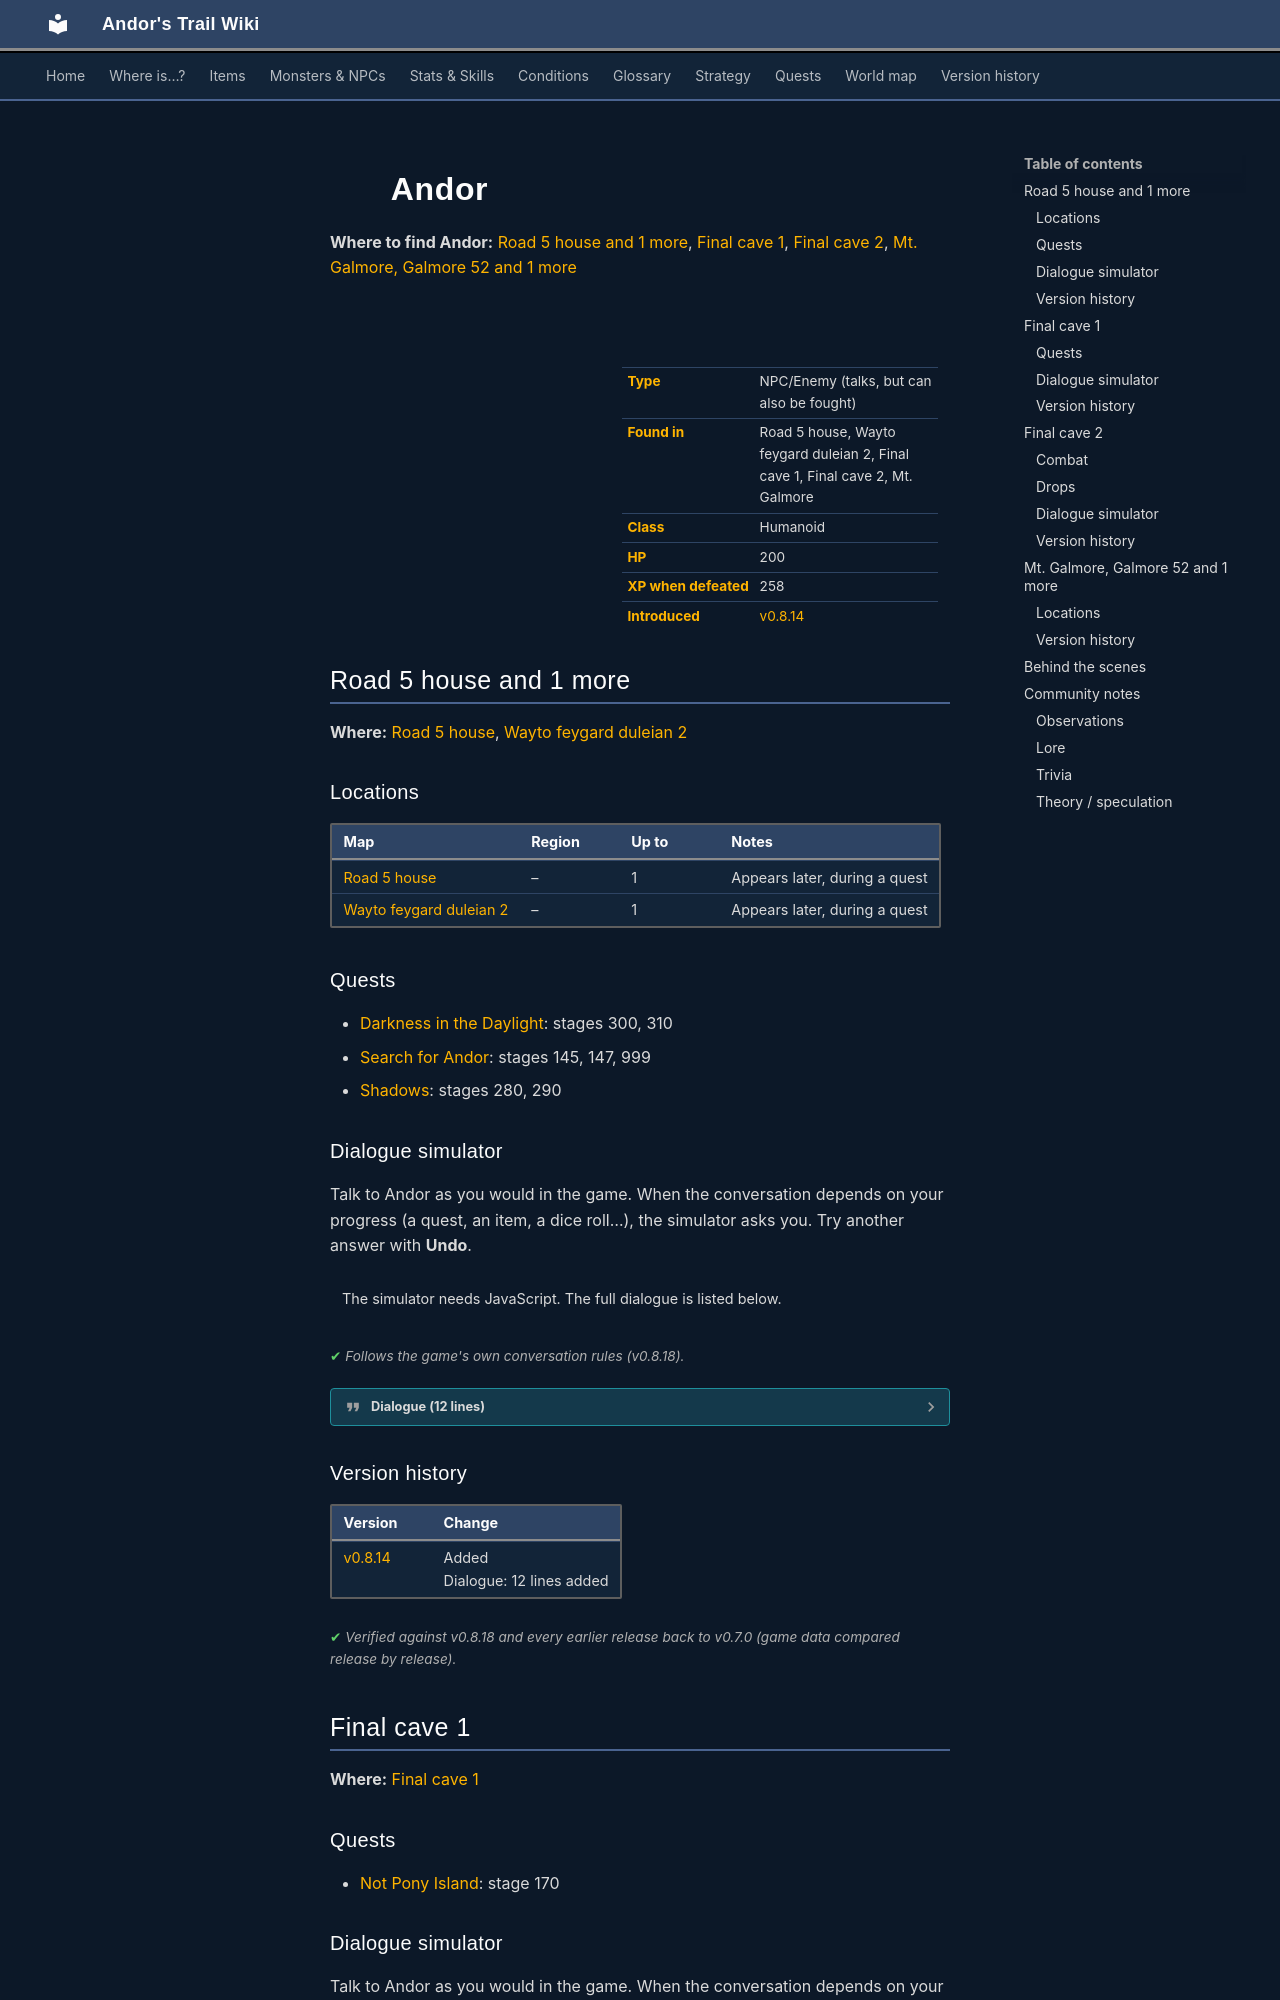

repository: asdfghjkl628/Andor-s-Trail-Wikiiii · page: monsters/dds_andor/index.html · generator: mkdocs

---
description: "Andor is an NPC you can also fight in Andor's Trail, found in Road 5 house, Wayto feygard duleian 2, Final cave 1, Final cave 2, Mt. Galmore."
---

# ![](../assets/icons/monsters/monsters_maksiu1_1.png){ .sprite } Andor

**Where to find Andor:** [Road 5 house and 1 more](#v-dds_andor), [Final cave 1](#v-lae_andor2), [Final cave 2](#v-lae_andor3), [Mt. Galmore, Galmore 52 and 1 more](#v-mg2_andor)

<div class="infobox" markdown>

<p class="ib-img"><img class="sprite" src="../../assets/icons/monsters/monsters_maksiu1_1.png" alt=""></p>

| | |
|---|---|
| **Type** | NPC/Enemy (talks, but can also be fought) |
| **Found in** | Road 5 house, Wayto feygard duleian 2, Final cave 1, Final cave 2, Mt. Galmore |
| **Class** | Humanoid |
| **HP** | 200 |
| **XP when defeated** | 258 |
| **Introduced** | [v0.8.14](../versions/0.8.14.md) |

</div>

## Road 5 house and 1 more { #v-dds_andor }

**Where:** [Road 5 house](../maps/road5_house.md#pin-npc-dds_andor), [Wayto feygard duleian 2](../maps/wayto_feygard_duleian_2.md#pin-npc-dds_andor)

### Locations

| Map | Region | Up to | Notes |
|---|---|---|---|
| [Road 5 house](../maps/road5_house.md) | – | 1 | Appears later, during a quest |
| [Wayto feygard duleian 2](../maps/wayto_feygard_duleian_2.md) | – | 1 | Appears later, during a quest |

### Quests

- [Darkness in the Daylight](../quests/darkness_in_daylight.md): stages 300, 310
- [Search for Andor](../quests/andor.md): stages 145, 147, 999
- [Shadows](../quests/shadows.md): stages 280, 290

### Dialogue simulator

Talk to Andor as you would in the game. When the conversation depends on your progress (a quest, an item, a dice roll…), the simulator asks you. Try another answer with **Undo**.

<div class="dlg-sim" data-src="../../assets/dialogue/dds_andor.json" data-npc="Andor" markdown="0"><noscript>The simulator needs JavaScript. The full dialogue is listed below.</noscript></div>

<p class="verified">Follows the game's own conversation rules (v0.8.18).</p>

??? quote "Dialogue (12 lines)"

    *Exactly as in the game files. Each line appears once; links jump to where a choice leads.*

    <span id="d-dds_andor-dds_andor"></span>**`dds_andor`** Andor: “Hey, who's that running over?”

    - “Hey, Andor!” *(if reached stage 280 of [Darkness in the Daylight](../quests/darkness_in_daylight.md#stage-280))* → [dds_andor_2](#d-dds_andor-dds_andor_2)
    - “Hey, Andor!” *(if reached stage 260 of [Shadows](../quests/shadows.md#stage-260))* → [dds_andor_4](#d-dds_andor-dds_andor_4)

    <span id="d-dds_andor-dds_andor_2"></span>**`dds_andor_2`** *(silent check: the first matching branch below is taken)* — **effects:** sets stage 300 of [Darkness in the Daylight](../quests/darkness_in_daylight.md#stage-300)

    - branch 1 → [dds_andor_10](#d-dds_andor-dds_andor_10)

    <span id="d-dds_andor-dds_andor_4"></span>**`dds_andor_4`** *(silent check: the first matching branch below is taken)* — **effects:** sets stage 280 of [Shadows](../quests/shadows.md#stage-280)

    - branch 1 → [dds_andor_10](#d-dds_andor-dds_andor_10)

    <span id="d-dds_andor-dds_andor_10"></span>**`dds_andor_10`** Andor: “Hello, $playername, is it really you? You have grown.”

    - “I've finally found you!” → [dds_andor_20](#d-dds_andor-dds_andor_20)

    <span id="d-dds_andor-dds_andor_20"></span>**`dds_andor_20`** Andor: “Why? Did you miss me so much? Or do you not want to have to do Mikhail's work all by yourself?”

    - “Don't talk nonsense. I'm glad to see you. Come home with me.” → [dds_andor_30](#d-dds_andor-dds_andor_30)

    <span id="d-dds_andor-dds_andor_30"></span>**`dds_andor_30`** Andor: “I can't. At least not yet.”

    - “But why? Does someone want to do something bad to you? I won't allow that.” → [dds_andor_40](#d-dds_andor-dds_andor_40)

    <span id="d-dds_andor-dds_andor_40"></span>**`dds_andor_40`** Andor: “[Andor laughs dryly] Let it go, it's the big brother's job to keep an eye on things.”

    - “But ...” → [dds_andor_50](#d-dds_andor-dds_andor_50)

    <span id="d-dds_andor-dds_andor_50"></span>**`dds_andor_50`** Andor: “No. It's not possible. You'll understand that one day.”

    - “Are you just going to disappear again? Please don't!” *(if reached stage 280 of [Darkness in the Daylight](../quests/darkness_in_daylight.md#stage-280))* → [dds_andor_52](#d-dds_andor-dds_andor_52)
    - “Are you just going to disappear again? Please don't!” *(if reached stage 260 of [Shadows](../quests/shadows.md#stage-260))* → [dds_andor_54](#d-dds_andor-dds_andor_54)

    <span id="d-dds_andor-dds_andor_52"></span>**`dds_andor_52`** *(silent check: the first matching branch below is taken)* — **effects:** sets stage 310 of [Darkness in the Daylight](../quests/darkness_in_daylight.md#stage-310), sets stage 145 of [Search for Andor](../quests/andor.md#stage-145)

    - branch 1 → [dds_andor_60](#d-dds_andor-dds_andor_60)

    <span id="d-dds_andor-dds_andor_54"></span>**`dds_andor_54`** *(silent check: the first matching branch below is taken)* — **effects:** sets stage 290 of [Shadows](../quests/shadows.md#stage-290), sets stage 147 of [Search for Andor](../quests/andor.md#stage-147)

    - branch 1 → [dds_andor_60](#d-dds_andor-dds_andor_60)

    <span id="d-dds_andor-dds_andor_60"></span>**`dds_andor_60`** *(silent check: the first matching branch below is taken)* — **effects:** clears stage 999 of [Search for Andor](../quests/andor.md#stage-999)

    - branch 1 → [dds_andor_62](#d-dds_andor-dds_andor_62)

    <span id="d-dds_andor-dds_andor_62"></span>**`dds_andor_62`** Andor: “Don't worry - we'll see each other again, in happier days.” — **effects:** removes monsters from wayto_feygard_duleian_2, removes monsters from road5_house, sets stage 999 of [Search for Andor](../quests/andor.md#stage-999)

    - “Wait!” → *NPC leaves*
